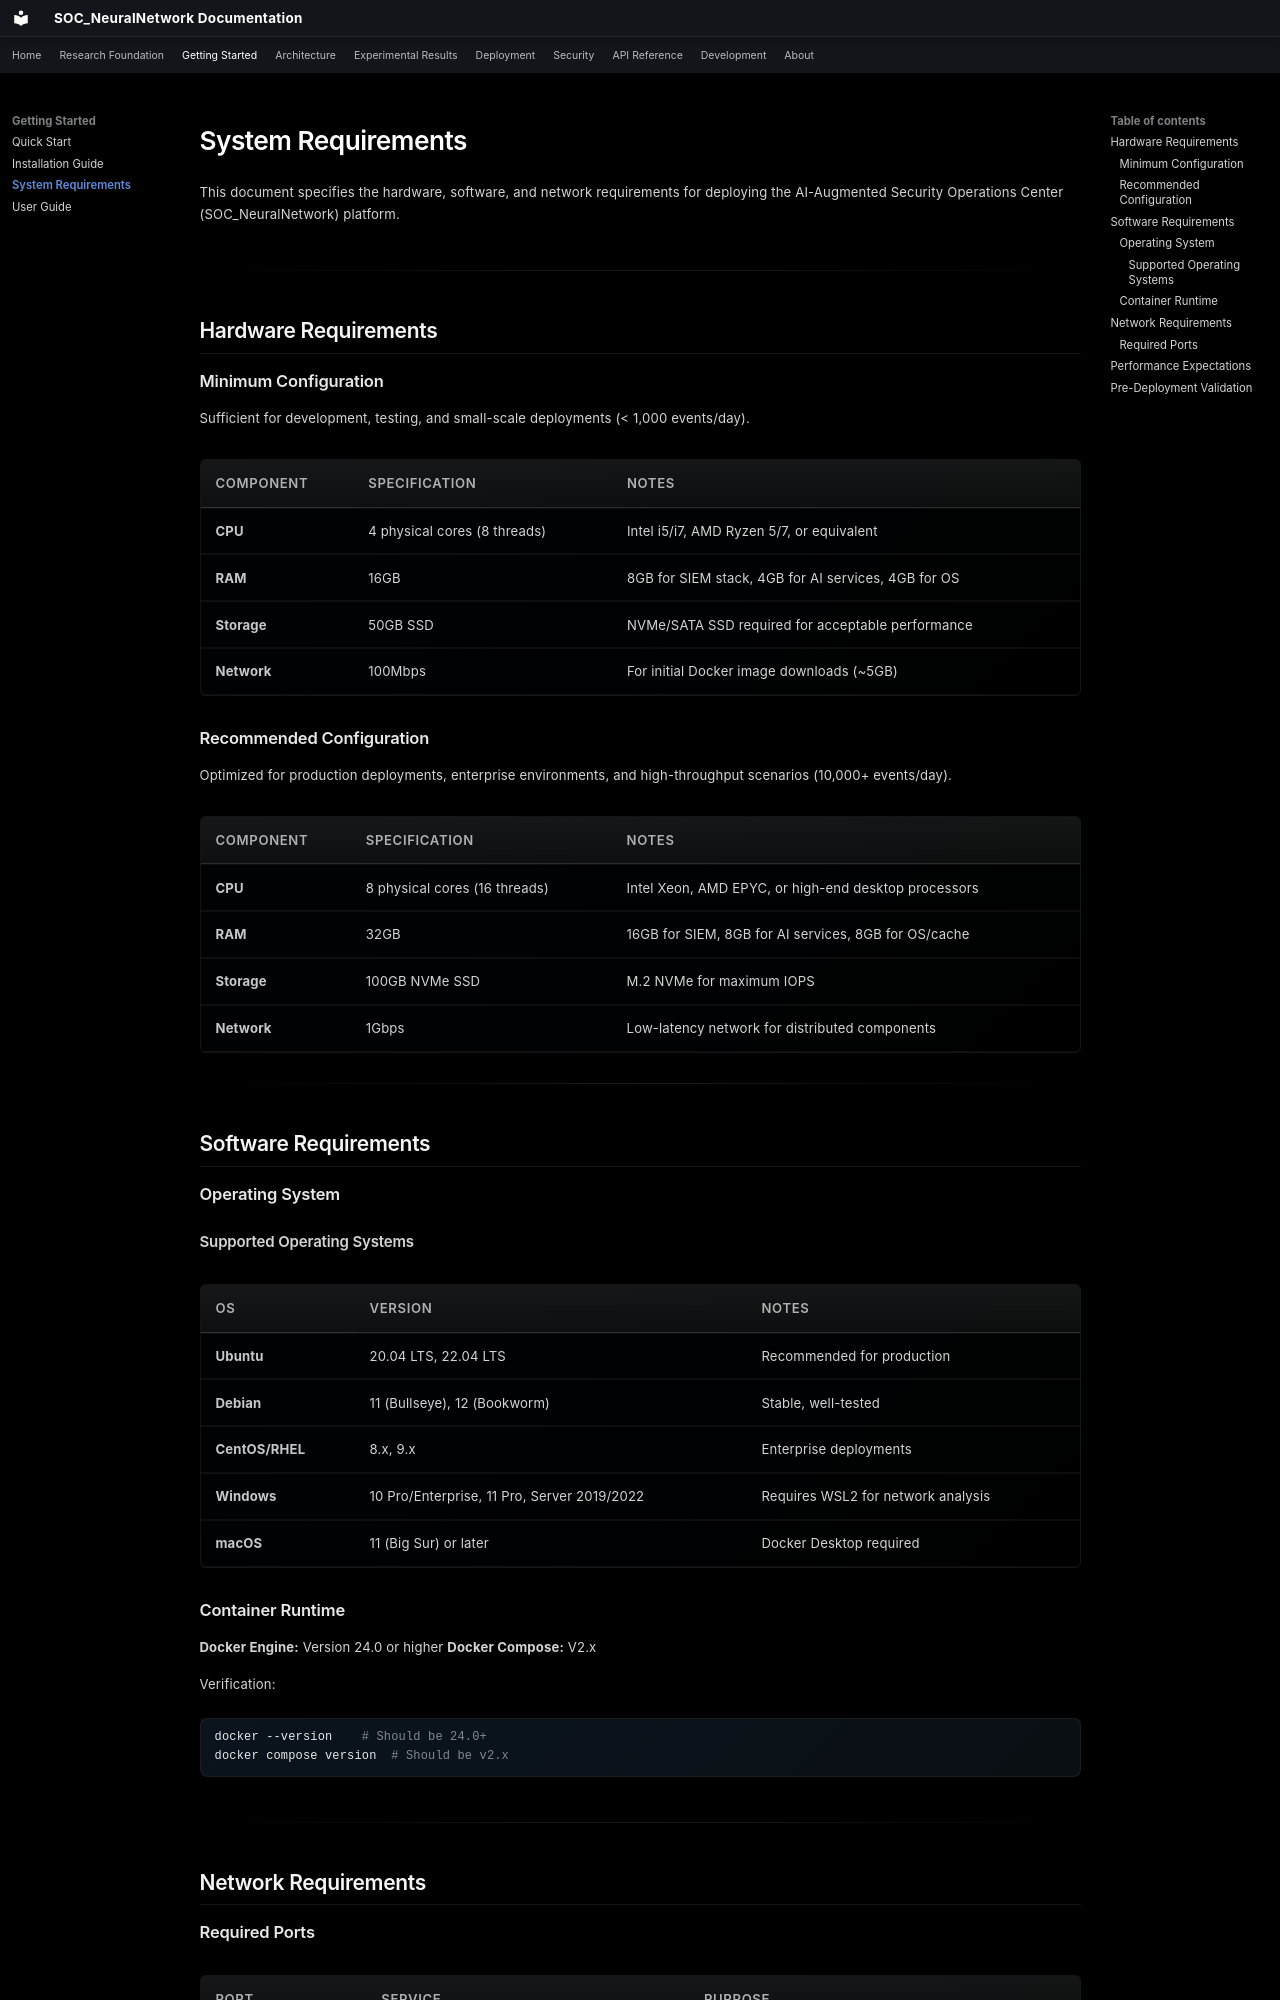

repository: danipalomo/SOC_NeuralNetwork · page: getting-started/requirements/index.html · generator: mkdocs

# System Requirements

This document specifies the hardware, software, and network requirements for deploying the AI-Augmented Security Operations Center (SOC_NeuralNetwork) platform.

---

## Hardware Requirements

### Minimum Configuration

Sufficient for development, testing, and small-scale deployments (< 1,000 events/day).

| Component | Specification | Notes |
|-----------|---------------|-------|
| **CPU** | 4 physical cores (8 threads) | Intel i5/i7, AMD Ryzen 5/7, or equivalent |
| **RAM** | 16GB | 8GB for SIEM stack, 4GB for AI services, 4GB for OS |
| **Storage** | 50GB SSD | NVMe/SATA SSD required for acceptable performance |
| **Network** | 100Mbps | For initial Docker image downloads (~5GB) |

### Recommended Configuration

Optimized for production deployments, enterprise environments, and high-throughput scenarios (10,000+ events/day).

| Component | Specification | Notes |
|-----------|---------------|-------|
| **CPU** | 8 physical cores (16 threads) | Intel Xeon, AMD EPYC, or high-end desktop processors |
| **RAM** | 32GB | 16GB for SIEM, 8GB for AI services, 8GB for OS/cache |
| **Storage** | 100GB NVMe SSD | M.2 NVMe for maximum IOPS |
| **Network** | 1Gbps | Low-latency network for distributed components |

---

## Software Requirements

### Operating System

#### Supported Operating Systems

| OS | Version | Notes |
|----|---------|-------|
| **Ubuntu** | 20.04 LTS, 22.04 LTS | Recommended for production |
| **Debian** | 11 (Bullseye), 12 (Bookworm) | Stable, well-tested |
| **CentOS/RHEL** | 8.x, 9.x | Enterprise deployments |
| **Windows** | 10 Pro/Enterprise, 11 Pro, Server 2019/2022 | Requires WSL2 for network analysis |
| **macOS** | 11 (Big Sur) or later | Docker Desktop required |
